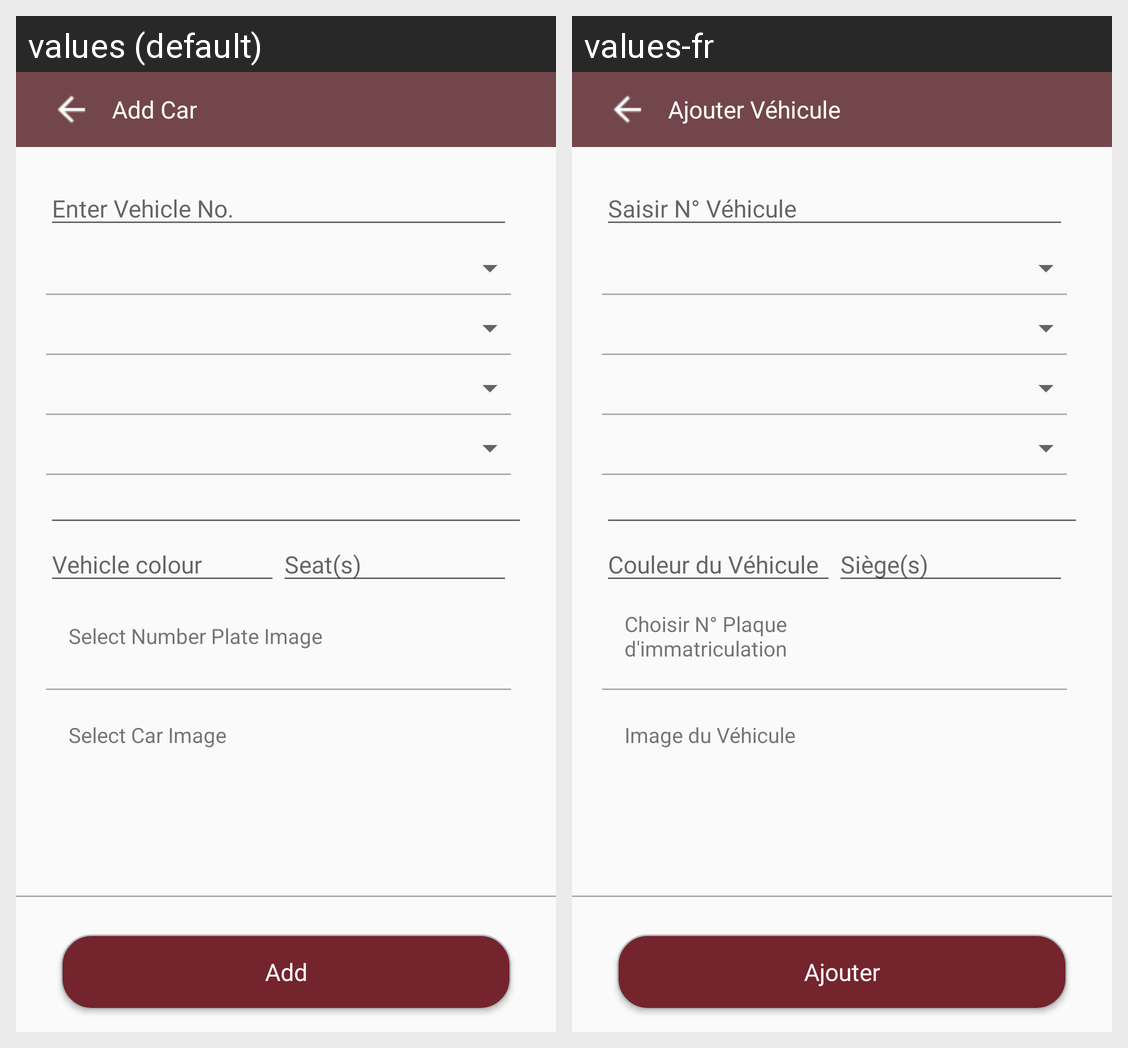

The same Android screen rendered under two of its app's locales, left to right. List the strings drawn on it with the default value and each locale's translation.
Android screen res/layout/activity_add_car.xml rendered under 2 locales, left to right: values (default), values-fr. Device: Nexus 5 (rendered at 1080×1920; each locale shown at half size, 540×960, under a caption strip naming it); theme AppTheme.
Strings drawn on this screen, with the default value and each locale's value (text and hints the layout hard-codes, and strings that could not be matched under every locale, appear in the picture but are not listed):

add_car
  values: Add Car
  values-fr: Ajouter Véhicule

enter_vehicle
  values: Enter Vehicle No.
  values-fr: Saisir N° Véhicule

vehicle_colour
  values: Vehicle colour
  values-fr: Couleur du Véhicule

seats
  values: Seat(s)
  values-fr: Siège(s)

select_number_plate
  values: Select Number Plate Image
  values-fr: Choisir N° Plaque d'immatriculation

select_car_image
  values: Select Car Image
  values-fr: Image du Véhicule

add
  values: Add
  values-fr: Ajouter
